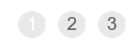
Task: REFramework Implementation for downloading all month reports for a specific vendor and generating a yearly report
Workflow: Process

Step 1: click on the list item '"+in_TransactionItem+"' in window 'ACME System 1 - Work Items'

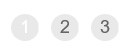
Step 2: On Element Appear Correct Next Page on the element '"+in_TransactionItem+"' in window 'ACME System 1 - Work Items'

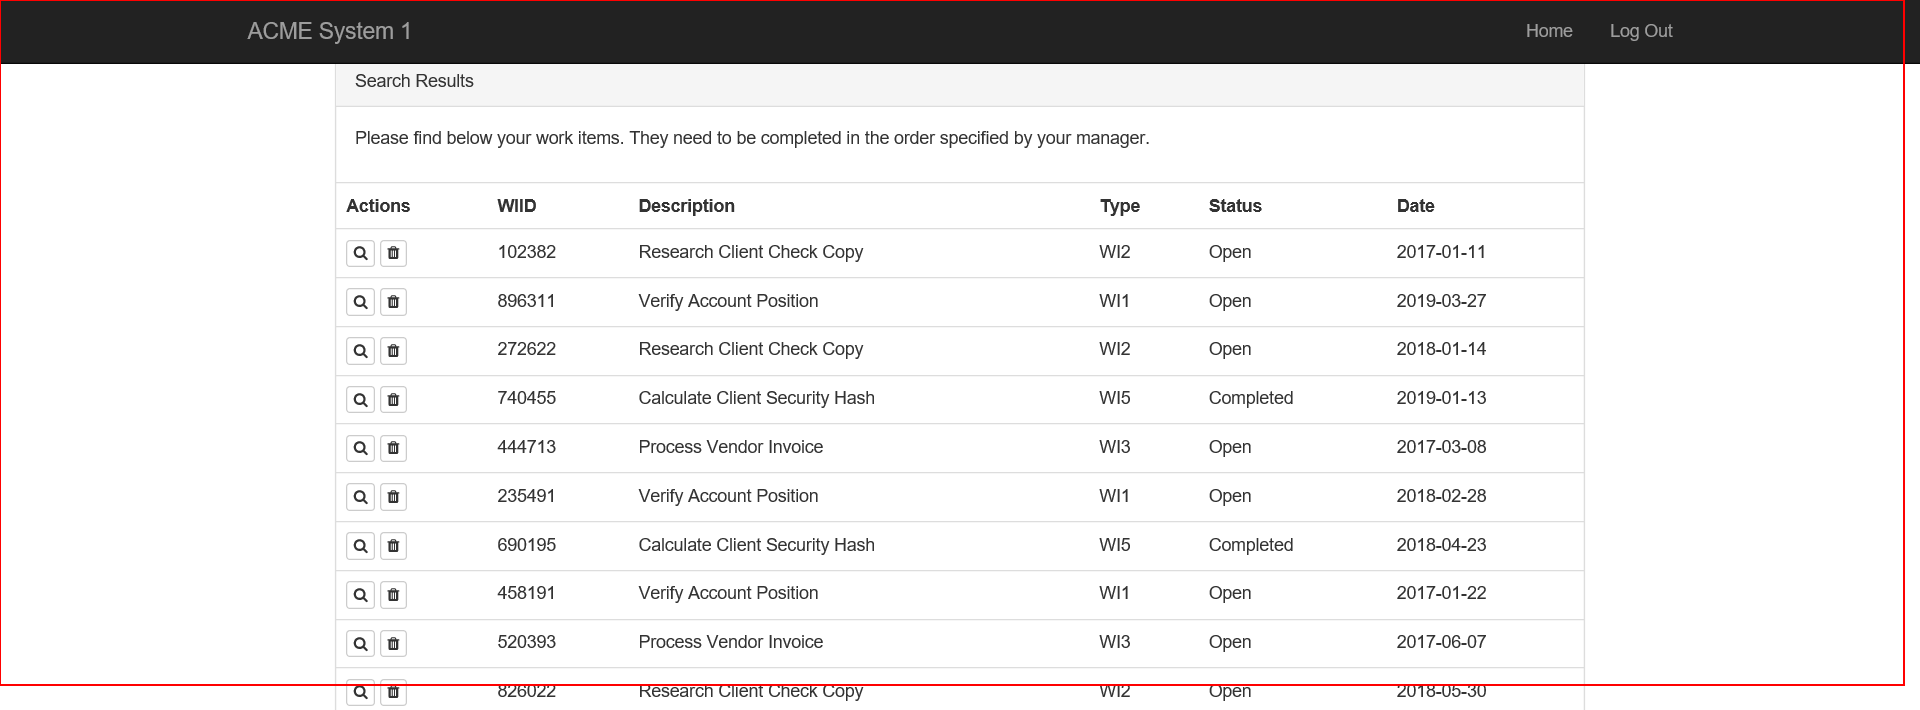
Step 3: get-text from the table in window 'ACME System 1 - Work Items'